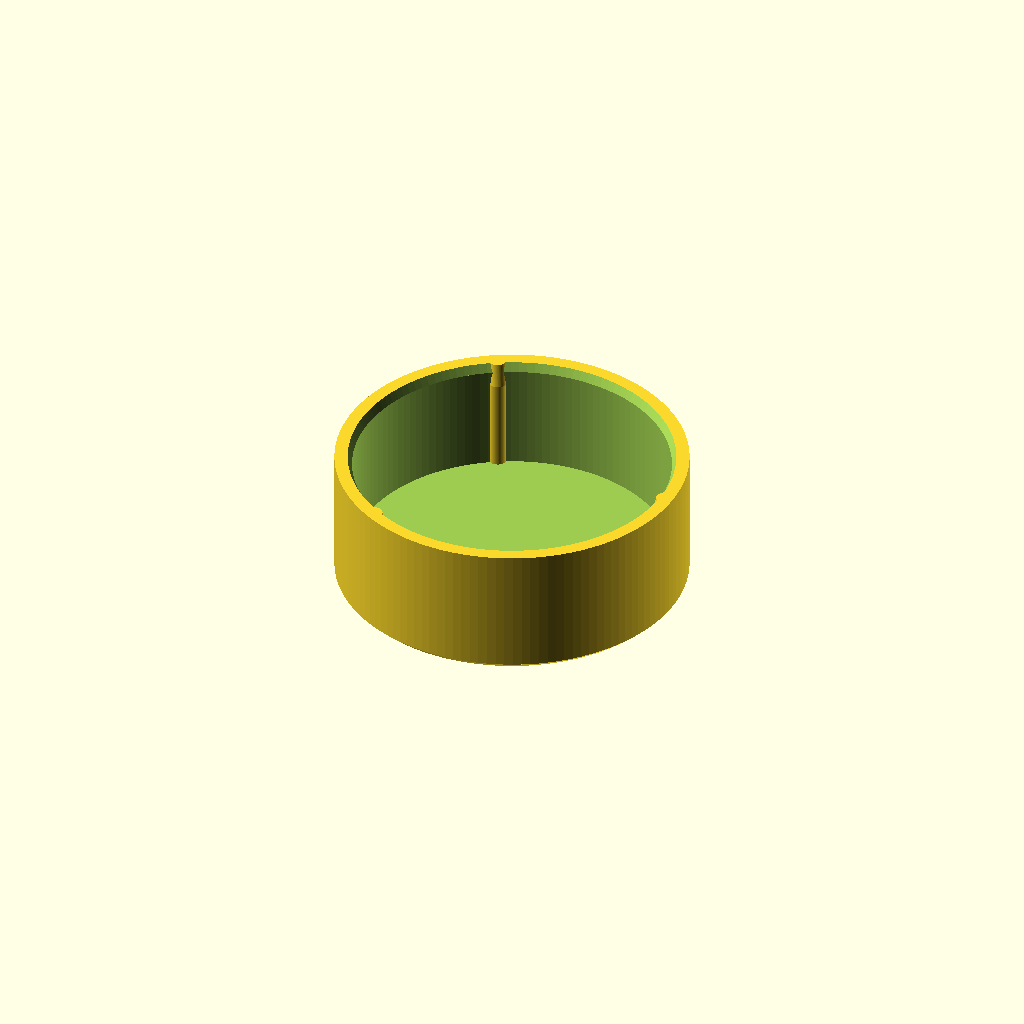
Cell 1: the model at its default parameters.
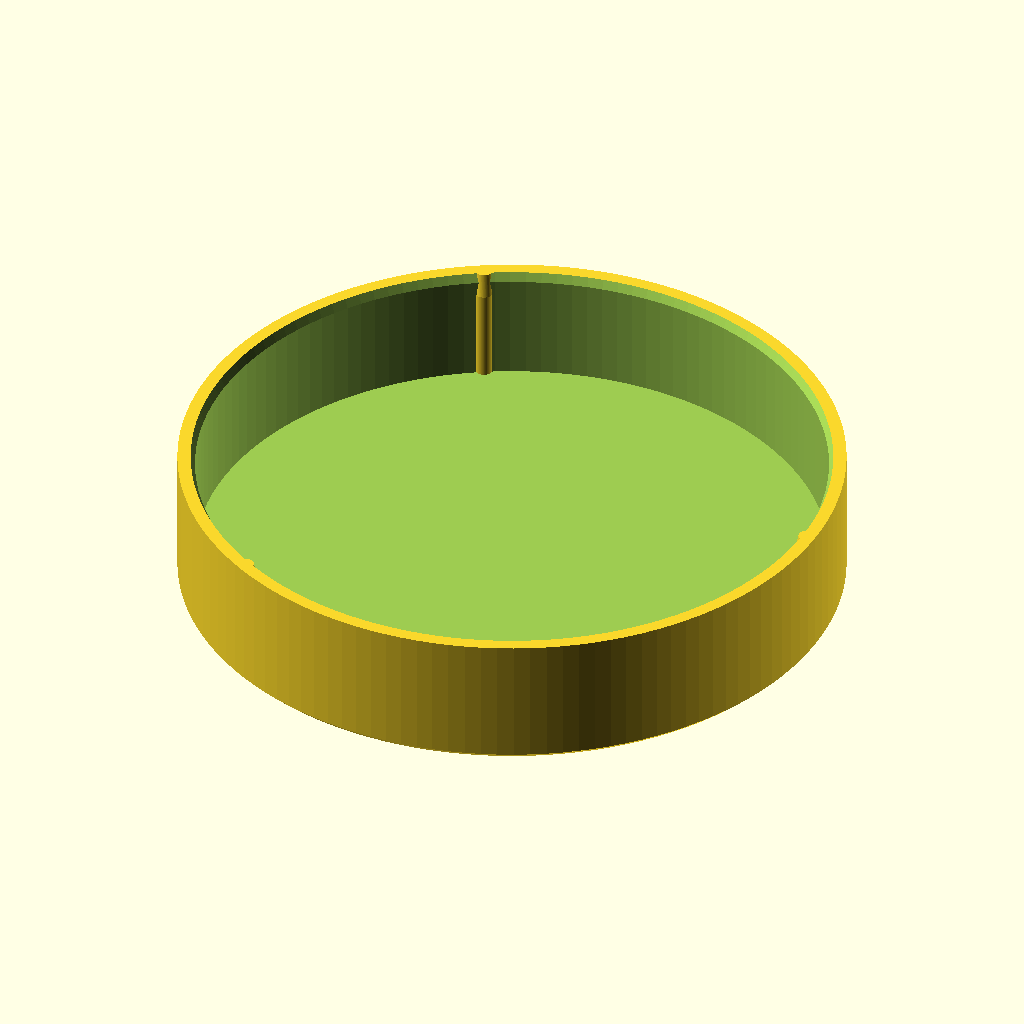
Cell 2 — pipe_od set to 42.68, the other parameters unchanged.
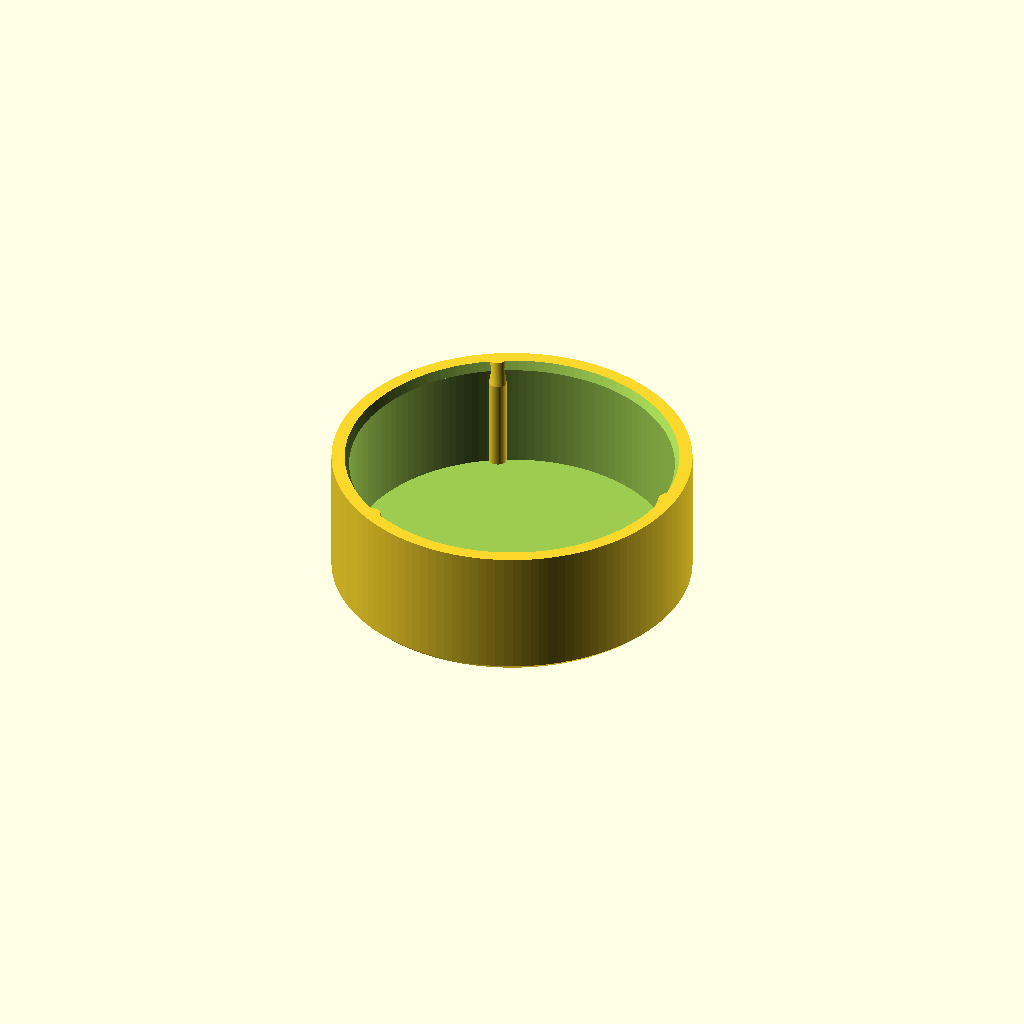
Cell 3: bore_clearance = 0.8 (everything else at default).
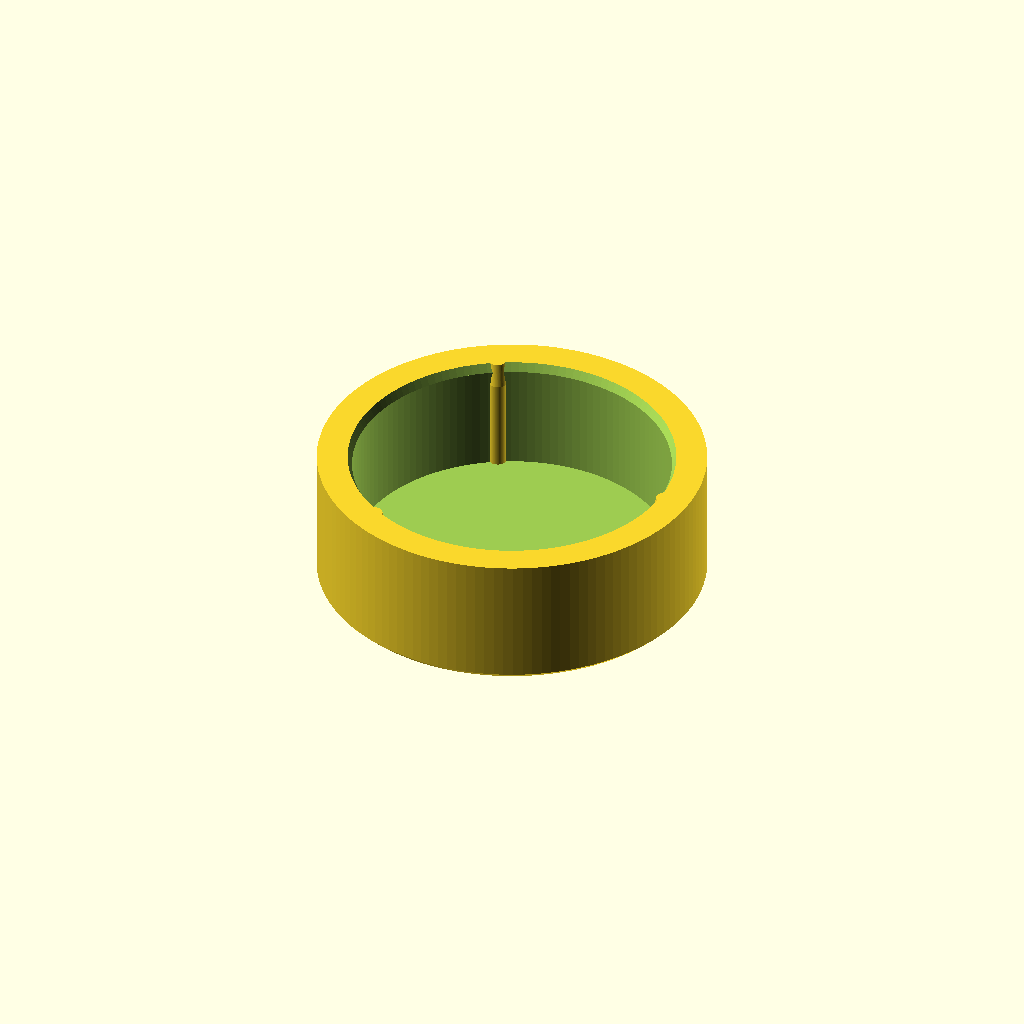
Cell 4 — wall set to 2.4, the other parameters unchanged.
All cells are drawn from one camera (rotation 55°, 0°, 25°, orthographic, colour scheme Cornfield), so only the parameter changes between them.
The OpenSCAD source (accessories/end-cap-a2/source/EndCapA.scad):
// PongFetch A2 fit-refinement prototype. Same envelope as A1. Units: mm.
// CC BY-NC-SA 4.0, original design: PongFetch / Tia-Lin.
// Not a suspension attachment. Fit is unvalidated; use actual pipe measurements.
part="cap"; // [cap,body,inlay,fit_ring]
pipe_od=21.34;
bore_clearance=0.40; // Diametral clearance of the cylindrical bore.
wall=1.20;
roof=1.20;
insertion=8.00;
fit="medium"; // [medium,firm]
contact_interference=fit=="firm" ? 0.40 : 0.30; // Diametral, nominal only.
contact_d=pipe_od-contact_interference; // 21.04 / 20.94 mm for nominal PVC.
// Keep three continuous ribs: do not add height or more contact points.
// Print full caps for retention trials; the roof affects shell compliance.
inlay_depth=0.40;
$fn=128;
eps=0.01;
bore_d=pipe_od+bore_clearance;
outer_d=bore_d+2*wall;
height=roof+insertion;

assert(contact_d<=bore_d);
assert(roof>inlay_depth+0.6);

module paddle_mark() {
    rotate(24) {
        translate([-1,1.6]) scale([0.83,1]) circle(r=4.4,$fn=64);
        hull() {
            translate([-1,-2]) circle(r=1.15,$fn=32);
            translate([-1,-6.0]) circle(r=1.15,$fn=32);
        }
    }
    translate([5,4.5]) circle(r=1.45,$fn=40);
}

module outer_shell() {
    difference() {
        union() {
            cylinder(d1=outer_d-0.8,d2=outer_d,h=0.4);
            translate([0,0,0.4-eps]) cylinder(d=outer_d,h=height-0.4+eps);
        }
        translate([0,0,roof]) cylinder(d=bore_d,h=insertion+eps);
        translate([0,0,height-0.6]) cylinder(d1=bore_d,d2=bore_d+0.6,h=0.6+eps);
    }
}

module contact_ribs() {
    // Rounded axial ribs overlap the wall. The opening end fades into the bore.
    rib_r=0.60;
    center_r=contact_d/2+rib_r;
    for (a=[0:120:240]) rotate([0,0,a]) {
        translate([center_r,0,roof-eps]) cylinder(r=rib_r,h=insertion-1.6+eps);
        hull() {
            translate([center_r,0,height-1.6-eps]) cylinder(r=rib_r,h=eps);
            translate([bore_d/2+rib_r,0,height-eps]) cylinder(r=rib_r,h=eps);
        }
    }
}

module cap() {
    union() {
        outer_shell();
        intersection() {
            contact_ribs();
            cylinder(d=outer_d,h=height);
        }
    }
}

module ink() {
    linear_extrude(inlay_depth) paddle_mark();
}

if(part=="cap") cap();
else if(part=="body") difference() { cap(); translate([0,0,-eps]) linear_extrude(inlay_depth+eps) paddle_mark(); }
else if(part=="inlay") ink();
else if(part=="fit_ring") intersection() {
    translate([0,0,-(height-4.8)]) cap();
    cylinder(d=outer_d+1,h=4.8);
}
Parameter table extracted from the source (name, type, default, range or options):
part: string, default "cap", options "cap", "body", "inlay", "fit_ring"
pipe_od: number, default 21.34
bore_clearance: number, default 0.4
wall: number, default 1.2
roof: number, default 1.2
insertion: number, default 8
fit: string, default "medium", options "medium", "firm"
inlay_depth: number, default 0.4
eps: number, default 0.01
